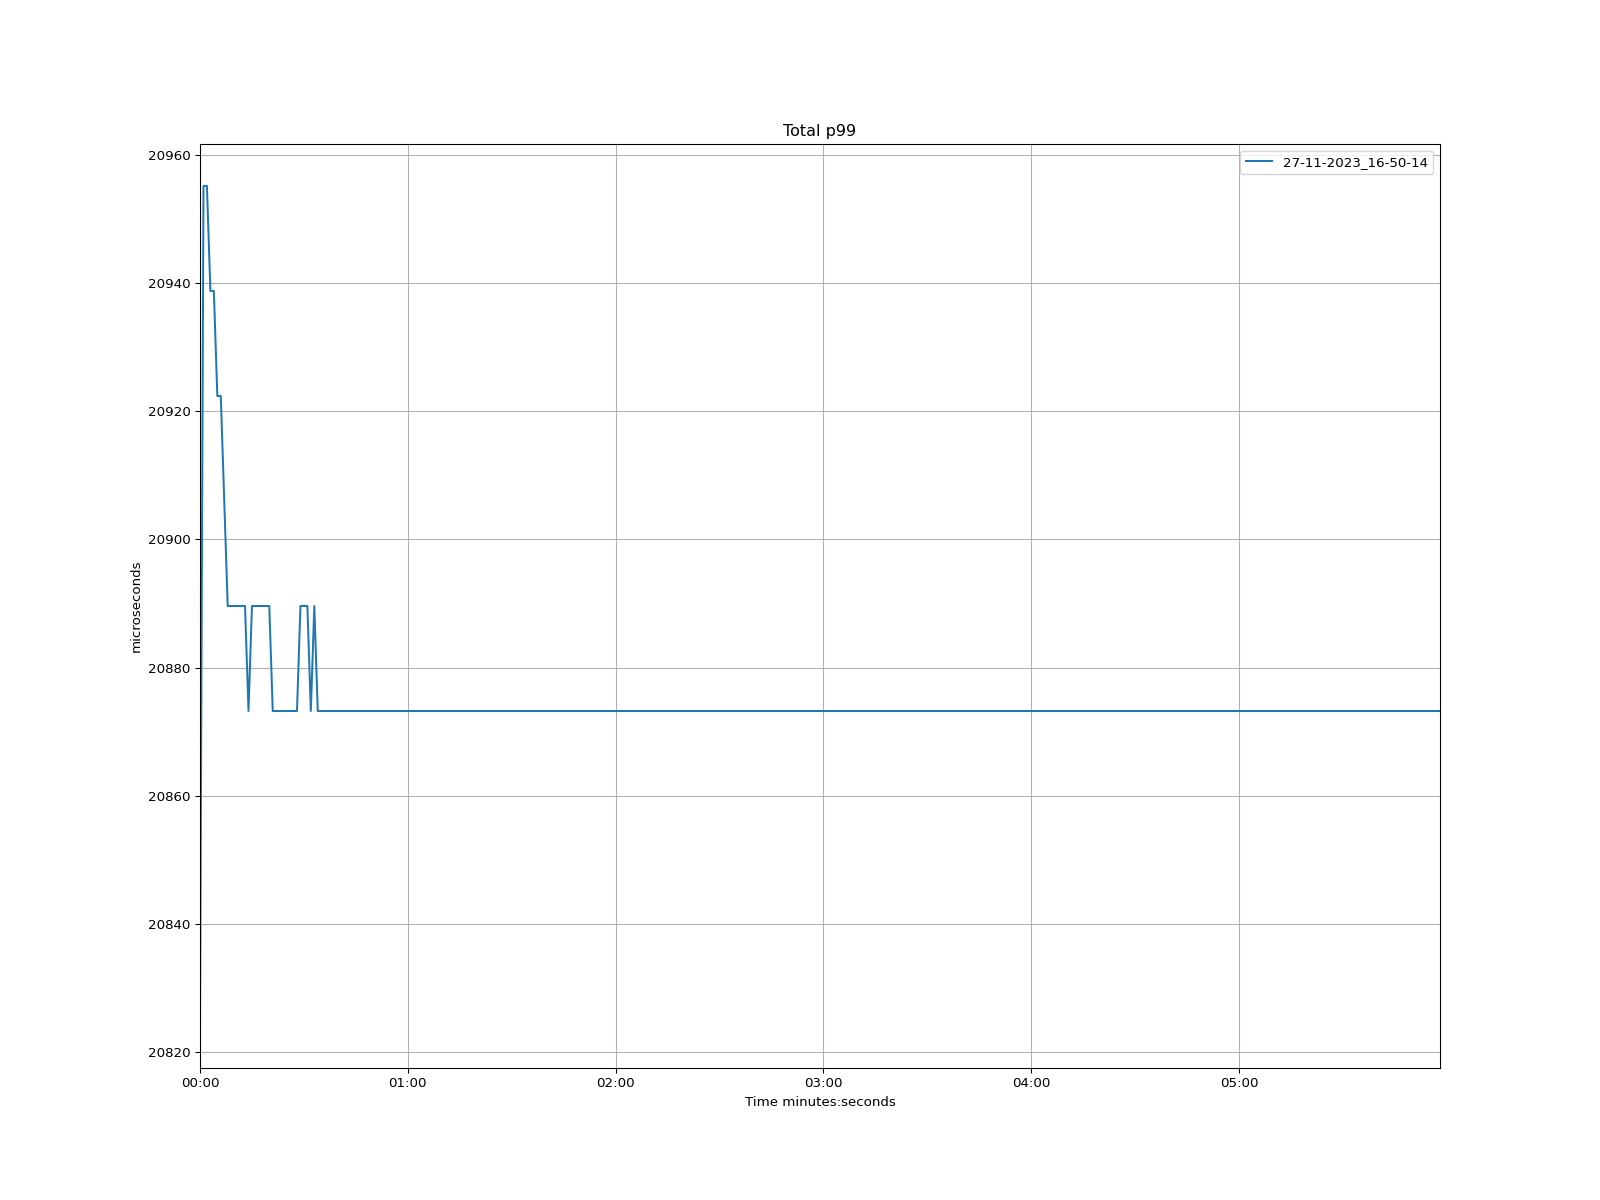

Data behind this chart, as committed beside it:
time, 27-11-2023_16-50-14
1970-01-01 00:00:00, 20824
1970-01-01 00:00:01, 20955
1970-01-01 00:00:02, 20955
1970-01-01 00:00:03, 20939
1970-01-01 00:00:04, 20939
1970-01-01 00:00:05, 20922
1970-01-01 00:00:06, 20922
1970-01-01 00:00:07, 20906
1970-01-01 00:00:08, 20890
1970-01-01 00:00:09, 20890
1970-01-01 00:00:10, 20890
1970-01-01 00:00:11, 20890
1970-01-01 00:00:12, 20890
1970-01-01 00:00:13, 20890
1970-01-01 00:00:14, 20873
1970-01-01 00:00:15, 20890
1970-01-01 00:00:16, 20890
1970-01-01 00:00:17, 20890
1970-01-01 00:00:18, 20890
1970-01-01 00:00:19, 20890
1970-01-01 00:00:20, 20890
1970-01-01 00:00:21, 20873
1970-01-01 00:00:22, 20873
1970-01-01 00:00:23, 20873
1970-01-01 00:00:24, 20873
1970-01-01 00:00:25, 20873
1970-01-01 00:00:26, 20873
1970-01-01 00:00:27, 20873
1970-01-01 00:00:28, 20873
1970-01-01 00:00:29, 20890
1970-01-01 00:00:30, 20890
1970-01-01 00:00:31, 20890
1970-01-01 00:00:32, 20873
1970-01-01 00:00:33, 20890
1970-01-01 00:00:34, 20873
1970-01-01 00:00:35, 20873
1970-01-01 00:00:36, 20873
1970-01-01 00:00:37, 20873
1970-01-01 00:00:38, 20873
1970-01-01 00:00:39, 20873
1970-01-01 00:00:40, 20873
1970-01-01 00:00:41, 20873
1970-01-01 00:00:42, 20873
1970-01-01 00:00:43, 20873
1970-01-01 00:00:44, 20873
1970-01-01 00:00:45, 20873
1970-01-01 00:00:46, 20873
1970-01-01 00:00:47, 20873
1970-01-01 00:00:48, 20873
1970-01-01 00:00:49, 20873
1970-01-01 00:00:50, 20873
1970-01-01 00:00:51, 20873
1970-01-01 00:00:52, 20873
1970-01-01 00:00:53, 20873
1970-01-01 00:00:54, 20873
1970-01-01 00:00:55, 20873
1970-01-01 00:00:56, 20873
1970-01-01 00:00:57, 20873
1970-01-01 00:00:58, 20873
1970-01-01 00:00:59, 20873
... 299 more rows
